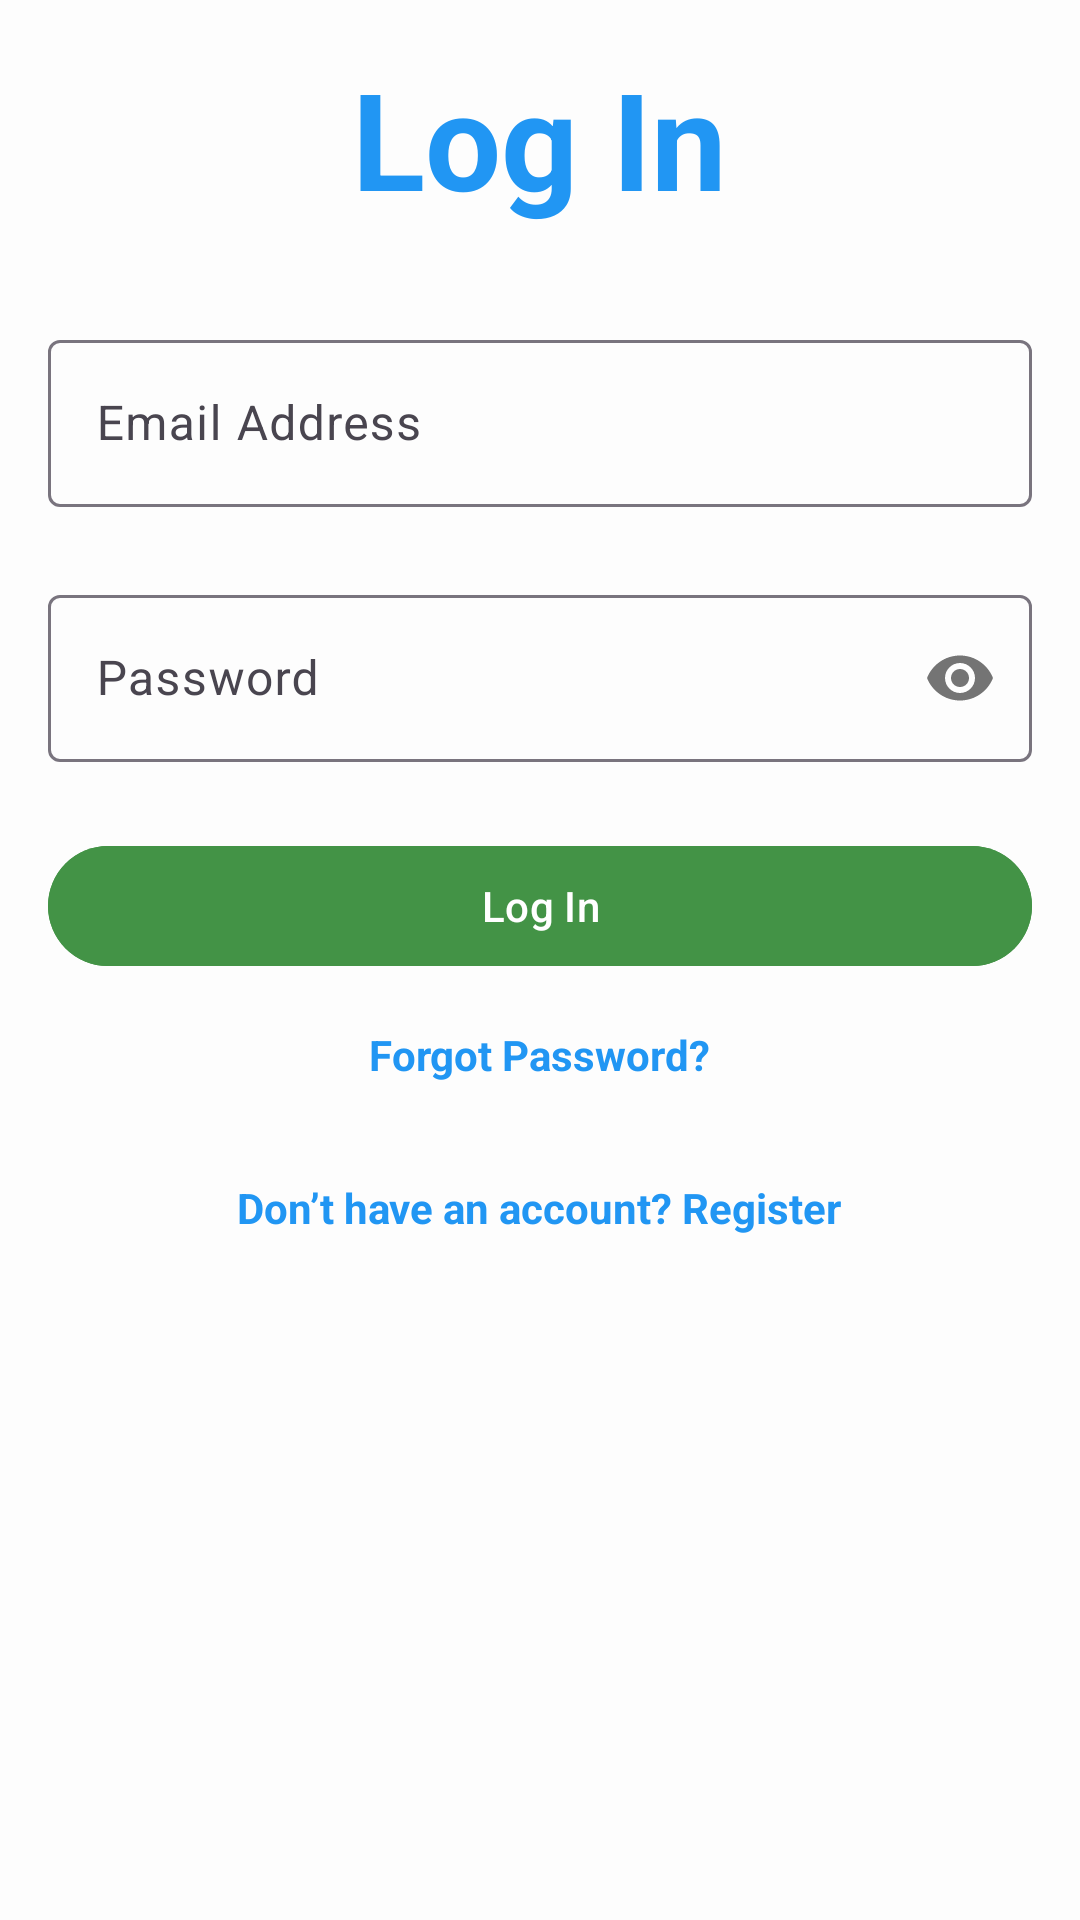

Produce the Android XML layout that renders to this screen, including the resource entries it uses.
<!-- AndroidManifest.xml: application theme Theme.MyClinic -->
<!-- res/layout/fragment_login.xml -->
<?xml version="1.0" encoding="utf-8"?>
<ScrollView xmlns:android="http://schemas.android.com/apk/res/android"
    xmlns:app="http://schemas.android.com/apk/res-auto"
    android:layout_width="match_parent"
    android:layout_height="match_parent"
    android:padding="16dp"
    android:background="@color/innerColor">

    <LinearLayout
        android:layout_width="match_parent"
        android:layout_height="wrap_content"
        android:orientation="vertical"
        android:gravity="center_horizontal">

        <TextView
            android:id="@+id/tvLoginTitle"
            android:layout_width="wrap_content"
            android:layout_height="wrap_content"
            android:gravity="center"
            android:text="@string/login"
            android:textColor="#2196F3"
            android:textSize="45sp"
            android:textStyle="bold"
            android:layout_marginBottom="32dp"/>

        <com.google.android.material.textfield.TextInputLayout
            android:layout_width="match_parent"
            android:layout_height="wrap_content"
            android:hint="@string/email"
            android:layout_marginBottom="24dp"
            app:boxBackgroundMode="outline">

            <com.google.android.material.textfield.TextInputEditText
                android:id="@+id/etEmail"
                android:layout_width="match_parent"
                android:layout_height="wrap_content"
                android:inputType="textEmailAddress"/>
        </com.google.android.material.textfield.TextInputLayout>

        <com.google.android.material.textfield.TextInputLayout
            android:layout_width="match_parent"
            android:layout_height="wrap_content"
            android:hint="@string/password"
            app:passwordToggleEnabled="true"
            app:boxBackgroundMode="outline"
            android:layout_marginBottom="24dp">

            <com.google.android.material.textfield.TextInputEditText
                android:id="@+id/etPasswordLogin"
                android:layout_width="match_parent"
                android:layout_height="wrap_content"
                android:inputType="textPassword"/>
        </com.google.android.material.textfield.TextInputLayout>

        <com.google.android.material.button.MaterialButton
            android:id="@+id/btnLogin"
            android:layout_width="match_parent"
            android:layout_height="wrap_content"
            android:text="@string/login"
            android:textColor="@android:color/white"
            android:backgroundTint="@color/green"
            android:layout_marginBottom="16dp"/>

        <TextView
            android:id="@+id/ForgetPass"
            android:layout_width="wrap_content"
            android:layout_height="wrap_content"
            android:text="@string/forgot_password"
            android:textColor="@color/actionbarcolor"
            android:textStyle="bold"
            android:layout_marginBottom="32dp"/>

        <TextView
            android:id="@+id/gotoregister"
            android:layout_width="wrap_content"
            android:layout_height="wrap_content"
            android:text="@string/go_register"
            android:textColor="@color/actionbarcolor"
            android:textStyle="bold"
            android:layout_marginBottom="16dp"/>
    </LinearLayout>
</ScrollView>
<!-- resources referenced by this layout -->
<resources>
  <color name="actionbarcolor">#2196F3</color>
  <color name="green">#439346</color>
  <color name="innerColor">#FDFDFD</color>
  <string name="email">البريد الإلكتروني</string>
  <string name="forgot_password">هل نسيت كلمة المرور؟</string>
  <string name="go_register">ليس لديك حساب؟ أنشئ حساب</string>
  <string name="login">تسجيل الدخول</string>
  <string name="password">كلمة المرور</string>
  <style name="Theme.MyClinic" parent="Base.Theme.MyClinic" />
  <style name="Base.Theme.MyClinic" parent="Theme.Material3.DayNight.NoActionBar">
          
          
      </style>
</resources>
